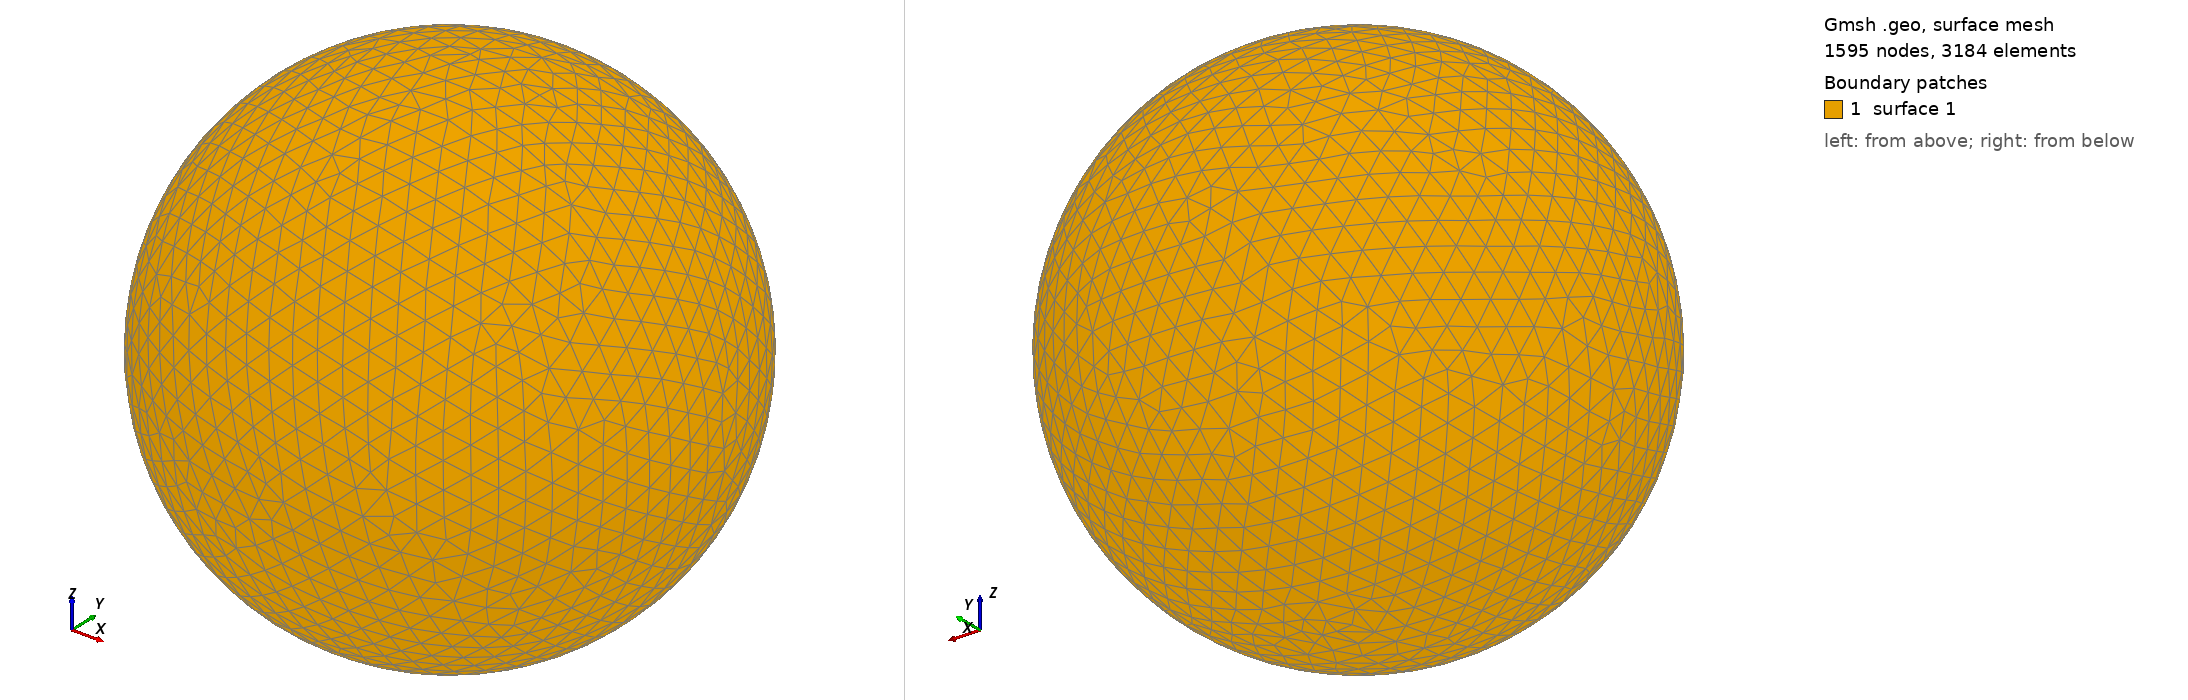

Gmsh geometry script, surface-meshed: 1595 nodes, 3184 surface elements. Boundary patches (legend numbers): 1 surface 1. Left view from above one corner, right view from below the opposite corner. The script declares no physical surfaces, so the legend lists its geometric surfaces. The drawing asked Gmsh for element sizes between 1% and 20% of the model's largest extent; the script's own settings can give other sizes.

=== shot0589.geo (drawn) ===
SetFactory("OpenCASCADE");
Point(1) = {0,0,0,0};
Sphere(1) = {0,0,0,0.00629200};
MeshSize{ PointsOf{ Surface{:}; } } = 0.000629200;
Mesh.ElementOrder=1;
Mesh.Format=39;
